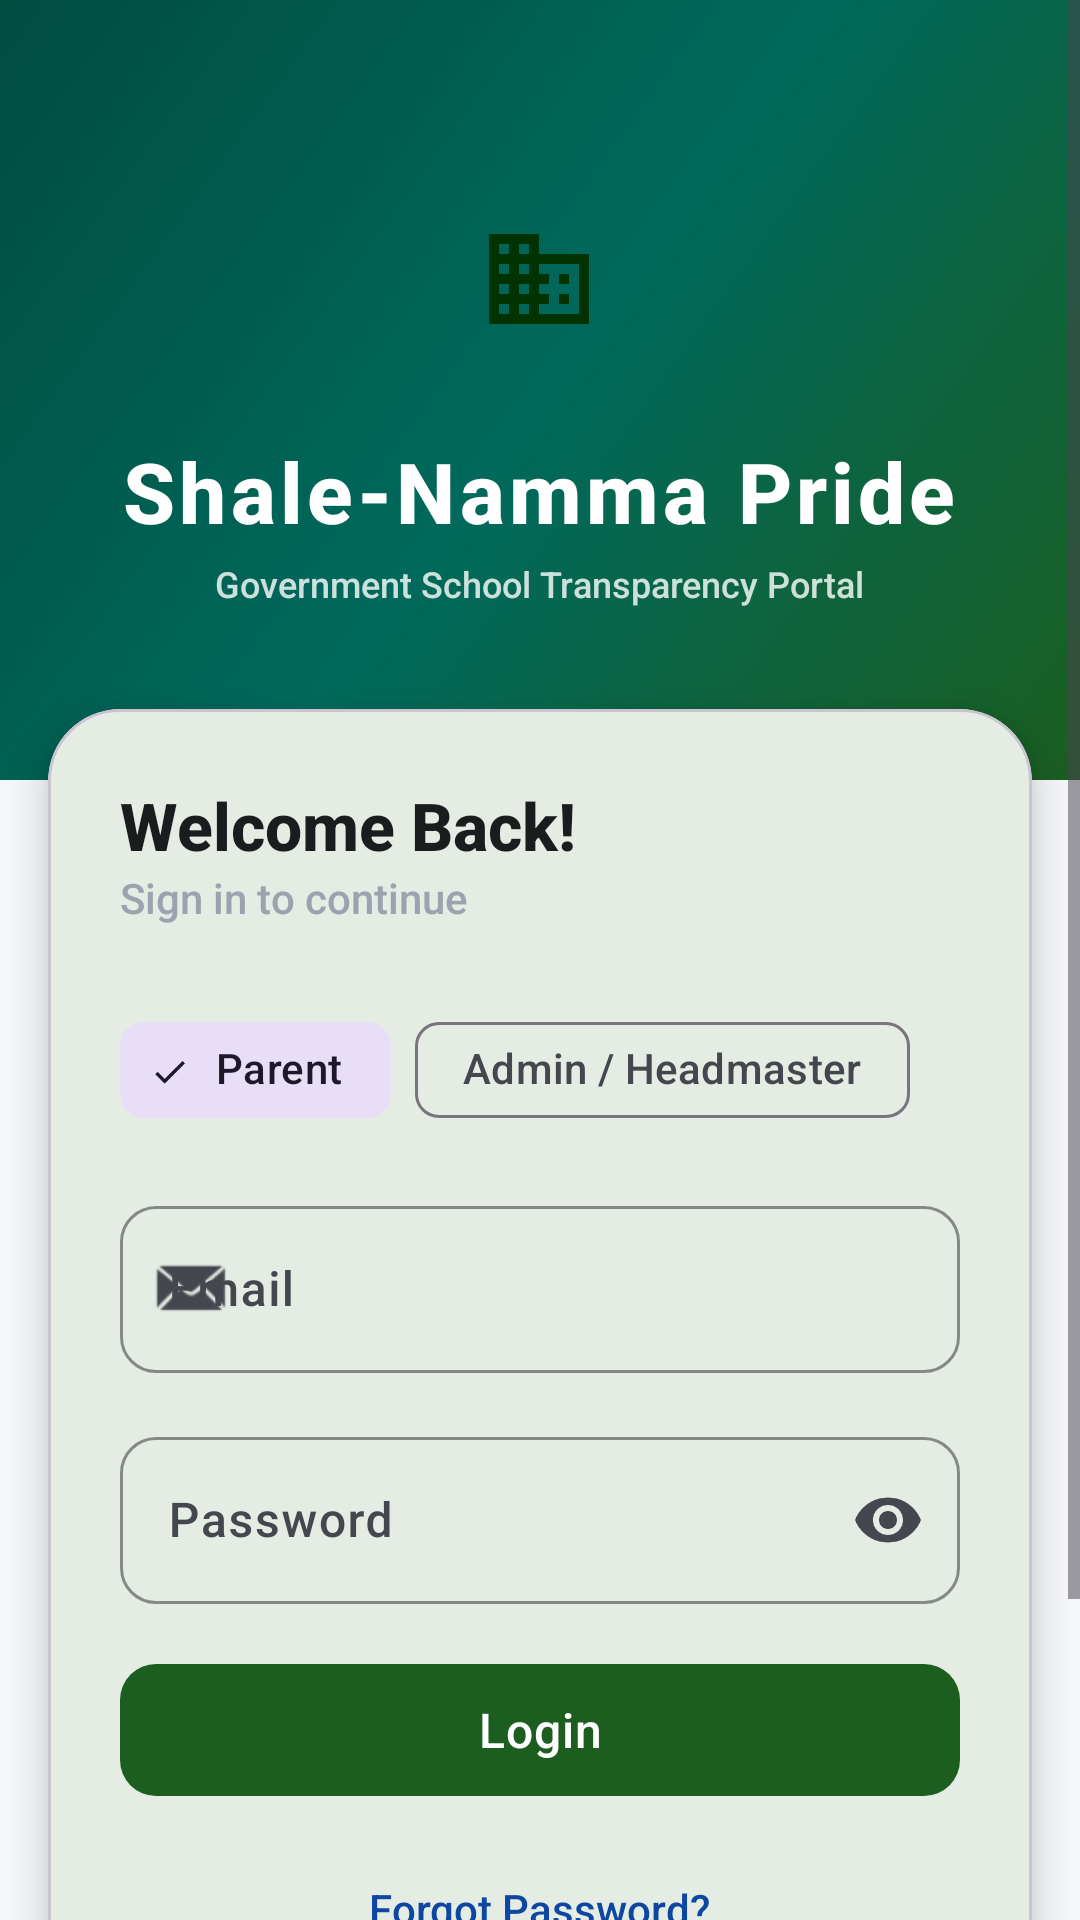

Here is an Android app screen rendered from its layout file. Give the layout XML and the strings, colors and styles it references.
<!-- AndroidManifest.xml: activity theme Theme.ShaleNammaPride -->
<!-- res/layout/activity_login.xml -->
<?xml version="1.0" encoding="utf-8"?>
<ScrollView xmlns:android="http://schemas.android.com/apk/res/android"
    xmlns:app="http://schemas.android.com/apk/res-auto"
    android:layout_width="match_parent"
    android:layout_height="match_parent"
    android:background="@color/background"
    android:fillViewport="true">

    <LinearLayout
        android:layout_width="match_parent"
        android:layout_height="wrap_content"
        android:orientation="vertical">

        
        <FrameLayout
            android:layout_width="match_parent"
            android:layout_height="260dp"
            android:background="@drawable/bg_gradient_green">

            <LinearLayout
                android:layout_width="wrap_content"
                android:layout_height="wrap_content"
                android:layout_gravity="center"
                android:orientation="vertical"
                android:gravity="center">

                <FrameLayout
                    android:layout_width="72dp"
                    android:layout_height="72dp"
                    android:background="@drawable/bg_icon_circle">

                    <ImageView
                        android:layout_width="40dp"
                        android:layout_height="40dp"
                        android:layout_gravity="center"
                        android:src="@drawable/ic_facility"
                        app:tint="@color/primary_dark"
                        android:contentDescription="School icon" />
                </FrameLayout>

                <TextView
                    android:layout_width="wrap_content"
                    android:layout_height="wrap_content"
                    android:text="@string/app_name"
                    android:textColor="@color/on_primary"
                    android:textSize="@dimen/text_xxl"
                    android:textStyle="bold"
                    android:letterSpacing="0.05"
                    android:layout_marginTop="@dimen/spacing_md" />

                <TextView
                    android:layout_width="wrap_content"
                    android:layout_height="wrap_content"
                    android:text="@string/app_tagline"
                    android:textColor="#CCFFFFFF"
                    android:textSize="@dimen/text_sm"
                    android:layout_marginTop="@dimen/spacing_xs" />
            </LinearLayout>
        </FrameLayout>

        
        <com.google.android.material.card.MaterialCardView
            android:layout_width="match_parent"
            android:layout_height="wrap_content"
            android:layout_marginTop="-24dp"
            android:layout_marginStart="@dimen/spacing_md"
            android:layout_marginEnd="@dimen/spacing_md"
            app:cardCornerRadius="@dimen/corner_xl"
            app:cardElevation="@dimen/elevation_lg"
            app:cardBackgroundColor="@color/surface">

            <LinearLayout
                android:layout_width="match_parent"
                android:layout_height="wrap_content"
                android:orientation="vertical"
                android:padding="@dimen/spacing_lg">

                <TextView
                    android:layout_width="wrap_content"
                    android:layout_height="wrap_content"
                    android:text="@string/welcome_back"
                    android:textSize="@dimen/text_xl"
                    android:textStyle="bold"
                    android:textColor="@color/on_background" />

                <TextView
                    android:layout_width="wrap_content"
                    android:layout_height="wrap_content"
                    android:text="Sign in to continue"
                    android:textSize="@dimen/text_body"
                    android:textColor="@color/text_hint"
                    android:layout_marginBottom="@dimen/spacing_lg" />

                
                <com.google.android.material.chip.ChipGroup
                    android:id="@+id/chipGroupRole"
                    android:layout_width="match_parent"
                    android:layout_height="wrap_content"
                    app:singleSelection="true"
                    app:selectionRequired="true"
                    android:layout_marginBottom="@dimen/spacing_md">

                    <com.google.android.material.chip.Chip
                        android:id="@+id/chipParent"
                        android:layout_width="wrap_content"
                        android:layout_height="wrap_content"
                        android:text="@string/role_parent"
                        android:checked="true"
                        style="@style/Widget.Material3.Chip.Filter" />

                    <com.google.android.material.chip.Chip
                        android:id="@+id/chipAdmin"
                        android:layout_width="wrap_content"
                        android:layout_height="wrap_content"
                        android:text="@string/role_admin"
                        style="@style/Widget.Material3.Chip.Filter" />
                </com.google.android.material.chip.ChipGroup>

                
                <com.google.android.material.textfield.TextInputLayout
                    android:id="@+id/tilEmail"
                    style="@style/AppTextInput"
                    android:layout_width="match_parent"
                    android:layout_height="wrap_content"
                    android:layout_marginBottom="@dimen/spacing_md"
                    android:hint="@string/email"
                    app:startIconDrawable="@android:drawable/sym_action_email">

                    <com.google.android.material.textfield.TextInputEditText
                        android:id="@+id/etEmail"
                        android:layout_width="match_parent"
                        android:layout_height="wrap_content"
                        android:inputType="textEmailAddress" />
                </com.google.android.material.textfield.TextInputLayout>

                
                <com.google.android.material.textfield.TextInputLayout
                    android:id="@+id/tilPassword"
                    style="@style/AppTextInput"
                    android:layout_width="match_parent"
                    android:layout_height="wrap_content"
                    android:layout_marginBottom="@dimen/spacing_md"
                    android:hint="@string/password"
                    app:endIconMode="password_toggle">

                    <com.google.android.material.textfield.TextInputEditText
                        android:id="@+id/etPassword"
                        android:layout_width="match_parent"
                        android:layout_height="wrap_content"
                        android:inputType="textPassword" />
                </com.google.android.material.textfield.TextInputLayout>

                
                <com.google.android.material.button.MaterialButton
                    android:id="@+id/btnLogin"
                    style="@style/PrimaryButton"
                    android:layout_width="match_parent"
                    android:layout_height="@dimen/button_height"
                    android:text="@string/login" />

                <com.google.android.material.progressindicator.LinearProgressIndicator
                    android:id="@+id/progressBar"
                    android:layout_width="match_parent"
                    android:layout_height="wrap_content"
                    android:layout_marginTop="@dimen/spacing_sm"
                    android:visibility="gone"
                    android:indeterminate="true" />

                
                <TextView
                    android:id="@+id/tvForgotPassword"
                    android:layout_width="wrap_content"
                    android:layout_height="wrap_content"
                    android:text="@string/forgot_password"
                    android:textColor="@color/secondary"
                    android:textSize="@dimen/text_body"
                    android:layout_gravity="center"
                    android:layout_marginTop="@dimen/spacing_md"
                    android:padding="@dimen/spacing_sm" />

            </LinearLayout>
        </com.google.android.material.card.MaterialCardView>

        
        <TextView
            android:id="@+id/tvSignup"
            android:layout_width="wrap_content"
            android:layout_height="wrap_content"
            android:text="@string/dont_have_account"
            android:textColor="@color/primary"
            android:textSize="@dimen/text_body"
            android:textStyle="bold"
            android:layout_gravity="center"
            android:layout_marginTop="@dimen/spacing_lg"
            android:layout_marginBottom="@dimen/spacing_xl"
            android:padding="@dimen/spacing_sm" />

    </LinearLayout>
</ScrollView>
<!-- resources referenced by this layout -->
<resources>
  <color name="background">#F5F7FA</color>
  <color name="on_background">#1A1C1E</color>
  <color name="on_primary">#FFFFFF</color>
  <color name="primary">#1B5E20</color>
  <color name="primary_dark">#003300</color>
  <color name="secondary">#0D47A1</color>
  <color name="surface">#FFFFFF</color>
  <color name="text_hint">#9CA3AF</color>
  <dimen name="button_height">52dp</dimen>
  <dimen name="corner_xl">24dp</dimen>
  <dimen name="elevation_lg">8dp</dimen>
  <dimen name="spacing_lg">24dp</dimen>
  <dimen name="spacing_md">16dp</dimen>
  <dimen name="spacing_sm">8dp</dimen>
  <dimen name="spacing_xl">32dp</dimen>
  <dimen name="spacing_xs">4dp</dimen>
  <dimen name="text_body">14sp</dimen>
  <dimen name="text_sm">12sp</dimen>
  <dimen name="text_xl">22sp</dimen>
  <dimen name="text_xxl">28sp</dimen>
  <!-- drawable bg_gradient_green (drawable) -->
  <?xml version="1.0" encoding="utf-8"?>
  <shape xmlns:android="http://schemas.android.com/apk/res/android"
      android:shape="rectangle">
      <gradient
          android:startColor="#1B5E20"
          android:centerColor="#00695C"
          android:endColor="#004D40"
          android:angle="135" />
  </shape>
  <!-- drawable ic_facility (drawable) -->
  <vector xmlns:android="http://schemas.android.com/apk/res/android"
      android:width="24dp"
      android:height="24dp"
      android:viewportWidth="24"
      android:viewportHeight="24">
      <path
          android:fillColor="#757575"
          android:pathData="M12,7V3H2v18h20V7H12zM6,19H4v-2h2v2zM6,15H4v-2h2v2zM6,11H4V9h2v2zM6,7H4V5h2v2zM10,19H8v-2h2v2zM10,15H8v-2h2v2zM10,11H8V9h2v2zM10,7H8V5h2v2zM20,19h-8v-2h2v-2h-2v-2h2v-2h-2V9h8v10zM18,11h-2v2h2v-2zM18,15h-2v2h2v-2z"/>
  </vector>
  <string name="app_name">Shale-Namma Pride</string>
  <string name="app_tagline">Government School Transparency Portal</string>
  <string name="dont_have_account">Don\'t have an account? Sign Up</string>
  <string name="email">Email</string>
  <string name="forgot_password">Forgot Password?</string>
  <string name="login">Login</string>
  <string name="password">Password</string>
  <string name="role_admin">Admin / Headmaster</string>
  <string name="role_parent">Parent</string>
  <string name="welcome_back">Welcome Back!</string>
  <style name="AppTextInput" parent="Widget.Material3.TextInputLayout.OutlinedBox">
          <item name="boxCornerRadiusTopStart">@dimen/corner_md</item>
          <item name="boxCornerRadiusTopEnd">@dimen/corner_md</item>
          <item name="boxCornerRadiusBottomStart">@dimen/corner_md</item>
          <item name="boxCornerRadiusBottomEnd">@dimen/corner_md</item>
          <item name="boxStrokeColor">@color/primary</item>
          <item name="hintTextColor">@color/primary</item>
      </style>
  <style name="PrimaryButton" parent="Widget.Material3.Button">
          <item name="cornerRadius">@dimen/corner_md</item>
          <item name="android:textAllCaps">false</item>
          <item name="android:textSize">@dimen/text_md</item>
          <item name="android:letterSpacing">0.02</item>
          <item name="backgroundTint">@color/primary</item>
          <item name="android:textColor">@color/on_primary</item>
          <item name="android:elevation">@dimen/elevation_sm</item>
      </style>
  <dimen name="corner_md">12dp</dimen>
  <dimen name="text_md">16sp</dimen>
  <dimen name="elevation_sm">2dp</dimen>
  <color name="primary_light">#4C8C4A</color>
  <color name="on_secondary">#FFFFFF</color>
  <color name="tertiary">#F9A825</color>
  <color name="on_tertiary">#000000</color>
  <color name="error">#D32F2F</color>
  <color name="on_surface">#1A1C1E</color>
  <color name="surface_variant">#F0F4F0</color>
  <color name="on_surface_variant">#44474E</color>
</resources>
